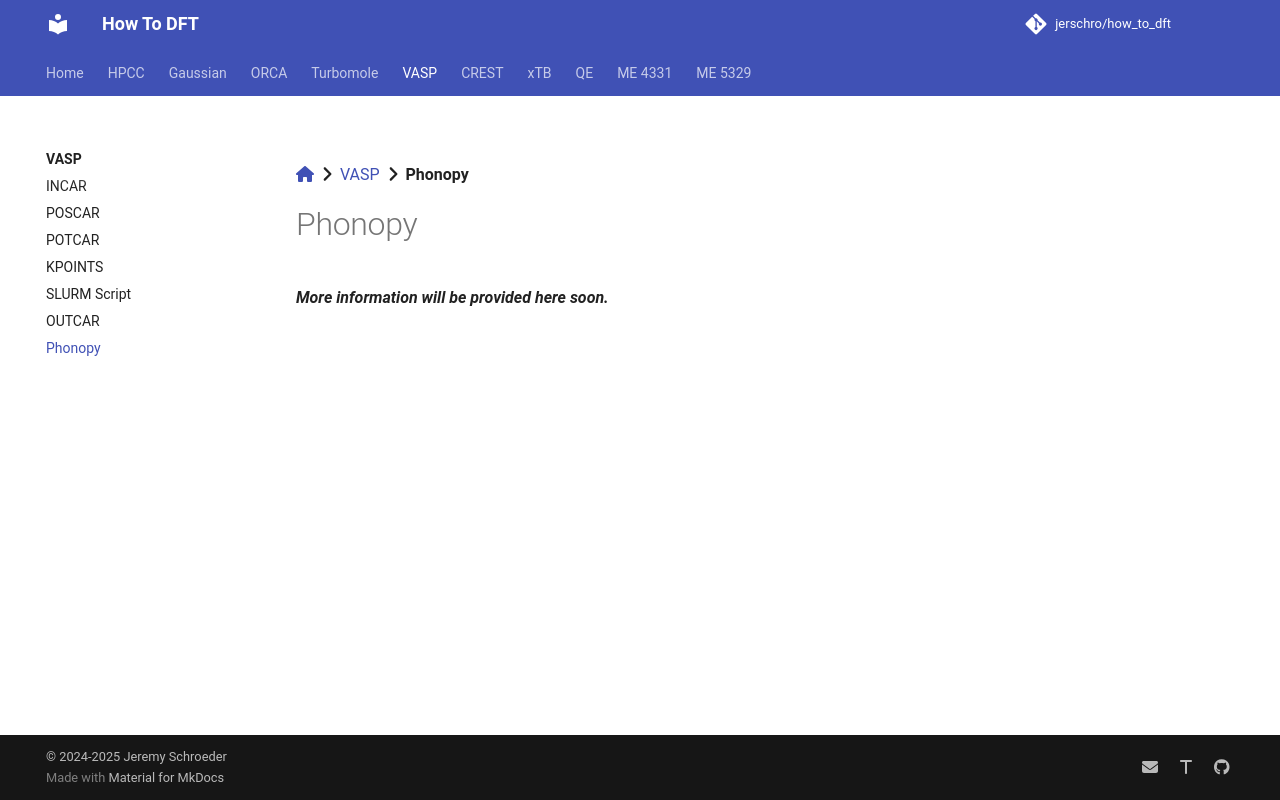

repository: jerschro/how_to_dft · page: vasp/phonopy/index.html · generator: mkdocs

[:fontawesome-solid-house:](../index.md) :fontawesome-solid-angle-right: [VASP](index.md) :fontawesome-solid-angle-right: **Phonopy**

# Phonopy

***More information will be provided here soon.***
